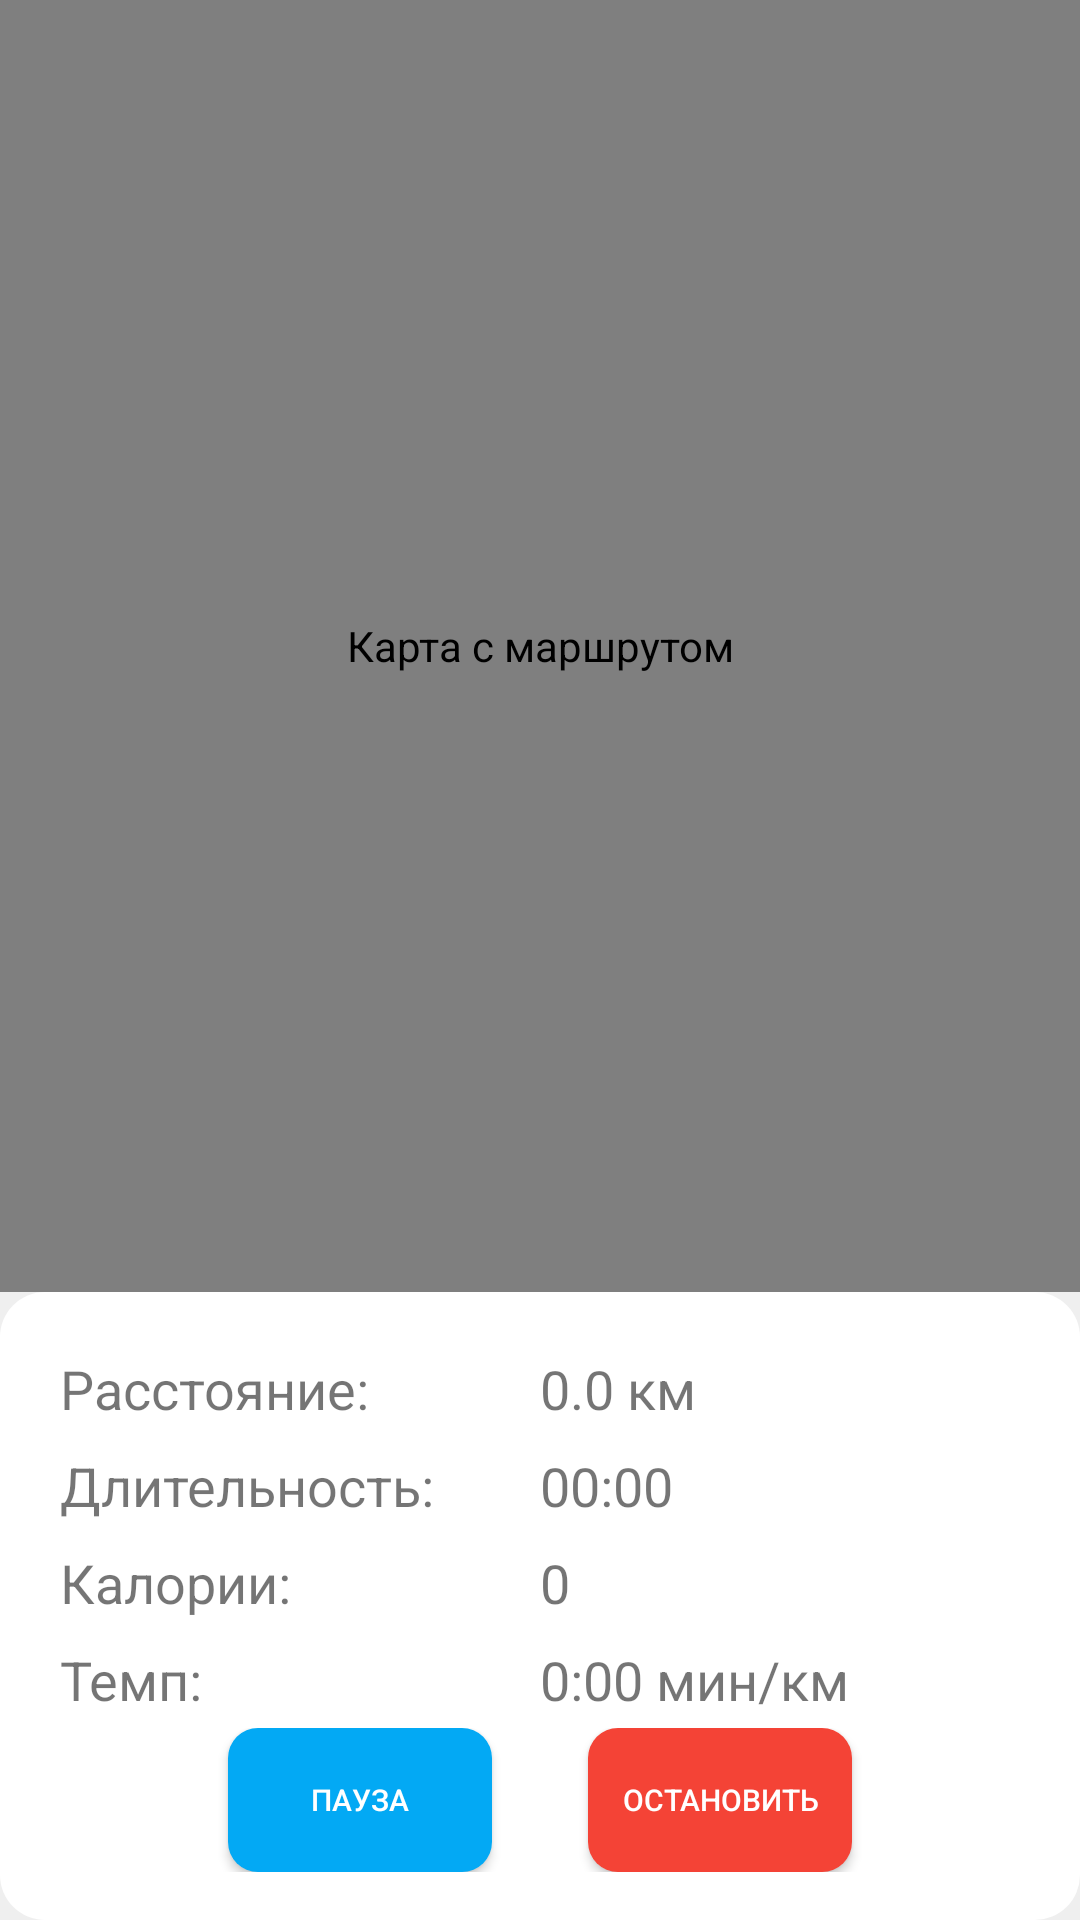

Android layout source for this screen:
<!-- AndroidManifest.xml: application theme AppTheme -->
<!-- res/layout/activity_workout_tracking.xml -->
<?xml version="1.0" encoding="utf-8"?>
<LinearLayout xmlns:android="http://schemas.android.com/apk/res/android"
    xmlns:app="http://schemas.android.com/apk/res-auto"
    xmlns:tools="http://schemas.android.com/tools"
    android:id="@+id/main"
    android:layout_width="match_parent"
    android:layout_height="match_parent"
    android:orientation="vertical"
    tools:context=".workout.WorkoutTrackingActivity">

    
    <FrameLayout
        android:id="@+id/mapContainer"
        android:layout_width="match_parent"
        android:layout_height="0dp"
        android:layout_weight="1" >
        <com.yandex.mapkit.mapview.MapView
            android:id="@+id/mapView"
            android:layout_width="match_parent"
            android:layout_height="match_parent"
            android:contentDescription="Карта с маршрутом"/>
    </FrameLayout>

    
    <LinearLayout
        android:layout_width="match_parent"
        android:layout_height="wrap_content"
        android:orientation="vertical"
        android:background="@drawable/rounded_background"
        android:padding="16dp">

        
        <LinearLayout
            android:layout_width="match_parent"
            android:layout_height="wrap_content"
            android:orientation="vertical"
            android:visibility="gone"
            android:id="@+id/goalLayout">
            <TextView
                android:id="@+id/goalText"
                android:layout_width="match_parent"
                android:layout_height="wrap_content"
                android:text="Цель: 0"
                android:textSize="18sp"
                android:paddingBottom="4dp"/>
            <ProgressBar
                android:id="@+id/goalProgressBar"
                style="@style/CustomProgressBar"
                android:layout_width="match_parent"
                android:layout_height="wrap_content"
                android:max="100"/>
        </LinearLayout>

        
        <LinearLayout
            android:id="@+id/intervalLayout"
            android:layout_width="match_parent"
            android:layout_height="wrap_content"
            android:orientation="vertical"
            android:padding="16dp"
            android:visibility="gone">
            <TextView
                android:id="@+id/intervalTitle"
                android:layout_width="wrap_content"
                android:layout_height="wrap_content"
                android:text="Текущий интервал"
                android:textSize="16sp"
                android:layout_gravity="center" />
            <TextView
                android:id="@+id/intervalProgressText"
                android:layout_width="wrap_content"
                android:layout_height="wrap_content"
                android:text="Разминка: 0/500 м"
                android:textSize="14sp"
                android:layout_gravity="center"
                android:layout_marginTop="4dp" />
            <ProgressBar
                android:id="@+id/intervalProgressBar"
                style="?android:attr/progressBarStyleHorizontal"
                android:layout_width="match_parent"
                android:layout_height="wrap_content"
                android:layout_marginTop="8dp"
                android:max="100" />
            <TextView
                android:id="@+id/intervalCounter"
                android:layout_width="wrap_content"
                android:layout_height="wrap_content"
                android:text="Интервал 1 из 1"
                android:textSize="14sp"
                android:layout_gravity="center"
                android:layout_marginTop="4dp" />
        </LinearLayout>

        
        <LinearLayout
            android:layout_width="match_parent"
            android:layout_height="wrap_content"
            android:orientation="horizontal"
            android:padding="4dp">
            <TextView
                android:layout_width="0dp"
                android:layout_height="wrap_content"
                android:text="Расстояние:"
                android:layout_weight="1"
                android:textSize="18sp"/>
            <TextView
                android:id="@+id/distance"
                android:layout_width="0dp"
                android:layout_height="wrap_content"
                android:text="0.0 км"
                android:layout_weight="1"
                android:textSize="18sp"/>
        </LinearLayout>

        
        <LinearLayout
            android:layout_width="match_parent"
            android:layout_height="wrap_content"
            android:orientation="horizontal"
            android:padding="4dp">
            <TextView
                android:layout_width="0dp"
                android:layout_height="wrap_content"
                android:text="Длительность:"
                android:layout_weight="1"
                android:textSize="18sp"/>
            <TextView
                android:id="@+id/duration"
                android:layout_width="0dp"
                android:layout_height="wrap_content"
                android:text="00:00"
                android:layout_weight="1"
                android:textSize="18sp"/>
        </LinearLayout>

        
        <LinearLayout
            android:layout_width="match_parent"
            android:layout_height="wrap_content"
            android:orientation="horizontal"
            android:padding="4dp">
            <TextView
                android:layout_width="0dp"
                android:layout_height="wrap_content"
                android:text="Калории:"
                android:layout_weight="1"
                android:textSize="18sp"/>
            <TextView
                android:id="@+id/calories"
                android:layout_width="0dp"
                android:layout_height="wrap_content"
                android:text="0"
                android:layout_weight="1"
                android:textSize="18sp"/>
        </LinearLayout>

        
        <LinearLayout
            android:layout_width="match_parent"
            android:layout_height="wrap_content"
            android:orientation="horizontal"
            android:padding="4dp">
            <TextView
                android:layout_width="0dp"
                android:layout_height="wrap_content"
                android:text="Темп:"
                android:layout_weight="1"
                android:textSize="18sp"/>
            <TextView
                android:id="@+id/pace_or_speed"
                android:layout_width="0dp"
                android:layout_height="wrap_content"
                android:text="0:00 мин/км"
                android:layout_weight="1"
                android:textSize="18sp"/>
        </LinearLayout>

        
        <LinearLayout
            android:orientation="horizontal"
            android:layout_width="match_parent"
            android:layout_height="wrap_content"
            android:gravity="center">

            <Button
                android:id="@+id/pauseResumeButton"
                android:layout_width="wrap_content"
                android:layout_height="wrap_content"
                android:layout_marginEnd="16dp"
                android:background="@drawable/button_style"
                android:text="Пауза"
                android:textColor="@color/white"
                android:textSize="10sp" />

            <Button
                android:id="@+id/stopButton"
                android:layout_width="wrap_content"
                android:layout_height="wrap_content"
                android:text="Остановить"
                android:textSize="10sp"
                android:background="@drawable/button_style"
                android:backgroundTint="#F44336"
                android:textColor="@color/white"
                android:layout_marginStart="16dp"/>
        </LinearLayout>
        <TextView
            android:id="@+id/paceStatusTextView"
            android:layout_width="match_parent"
            android:layout_height="wrap_content"
            android:text="Статус темпа будет здесь"
            android:visibility="gone"
            android:layout_marginTop="16dp"
            android:textAlignment="center" />
    </LinearLayout>
</LinearLayout>
<!-- resources referenced by this layout -->
<resources>
  <color name="white">#FFFFFFFF</color>
  <!-- drawable button_style (drawable) -->
  <?xml version="1.0" encoding="utf-8"?>
  <shape xmlns:android="http://schemas.android.com/apk/res/android" android:shape="rectangle">
      <solid android:color="@color/transparent" />
      <corners android:radius="10dp" />
      <solid android:color="@color/blue_500" />
  </shape>
  <!-- drawable rounded_background (drawable) -->
  <?xml version="1.0" encoding="utf-8"?>
  <shape xmlns:android="http://schemas.android.com/apk/res/android"
      android:shape="rectangle">
  
      
      <corners android:radius="15dp"/>
  
      
      <solid android:color="@color/white"/>
  </shape>
  <style name="CustomProgressBar" parent="Widget.AppCompat.ProgressBar.Horizontal">
          <item name="android:progressTint">@color/blue_500</item>
      </style>
  <style name="AppTheme" parent="Theme.AppCompat.Light.NoActionBar">
          
          <item name="colorPrimary">@color/blue_500</item>
          <item name="colorPrimaryVariant">@color/blue_700</item>
          <item name="colorOnPrimary">@color/gray</item>
          
          <item name="colorSecondary">@color/dark_blue_200</item>
          <item name="colorSecondaryVariant">@color/dark_blue_700</item>
          <item name="colorOnSecondary">@color/black</item>
          
          <item name="android:statusBarColor">@color/blue_500</item>
          <item name="android:windowLightStatusBar">true</item>
          
          <item name="android:windowBackground">@color/gray</item>
      </style>
  <color name="transparent">#00FFFFFF</color>
  <color name="blue_500">#03A9F4</color>
  <color name="blue_700">#0288D1</color>
  <color name="gray">#EFEFEF</color>
  <color name="dark_blue_200">#90CAF9</color>
  <color name="dark_blue_700">#1976D2</color>
  <color name="black">#FF000000</color>
</resources>
